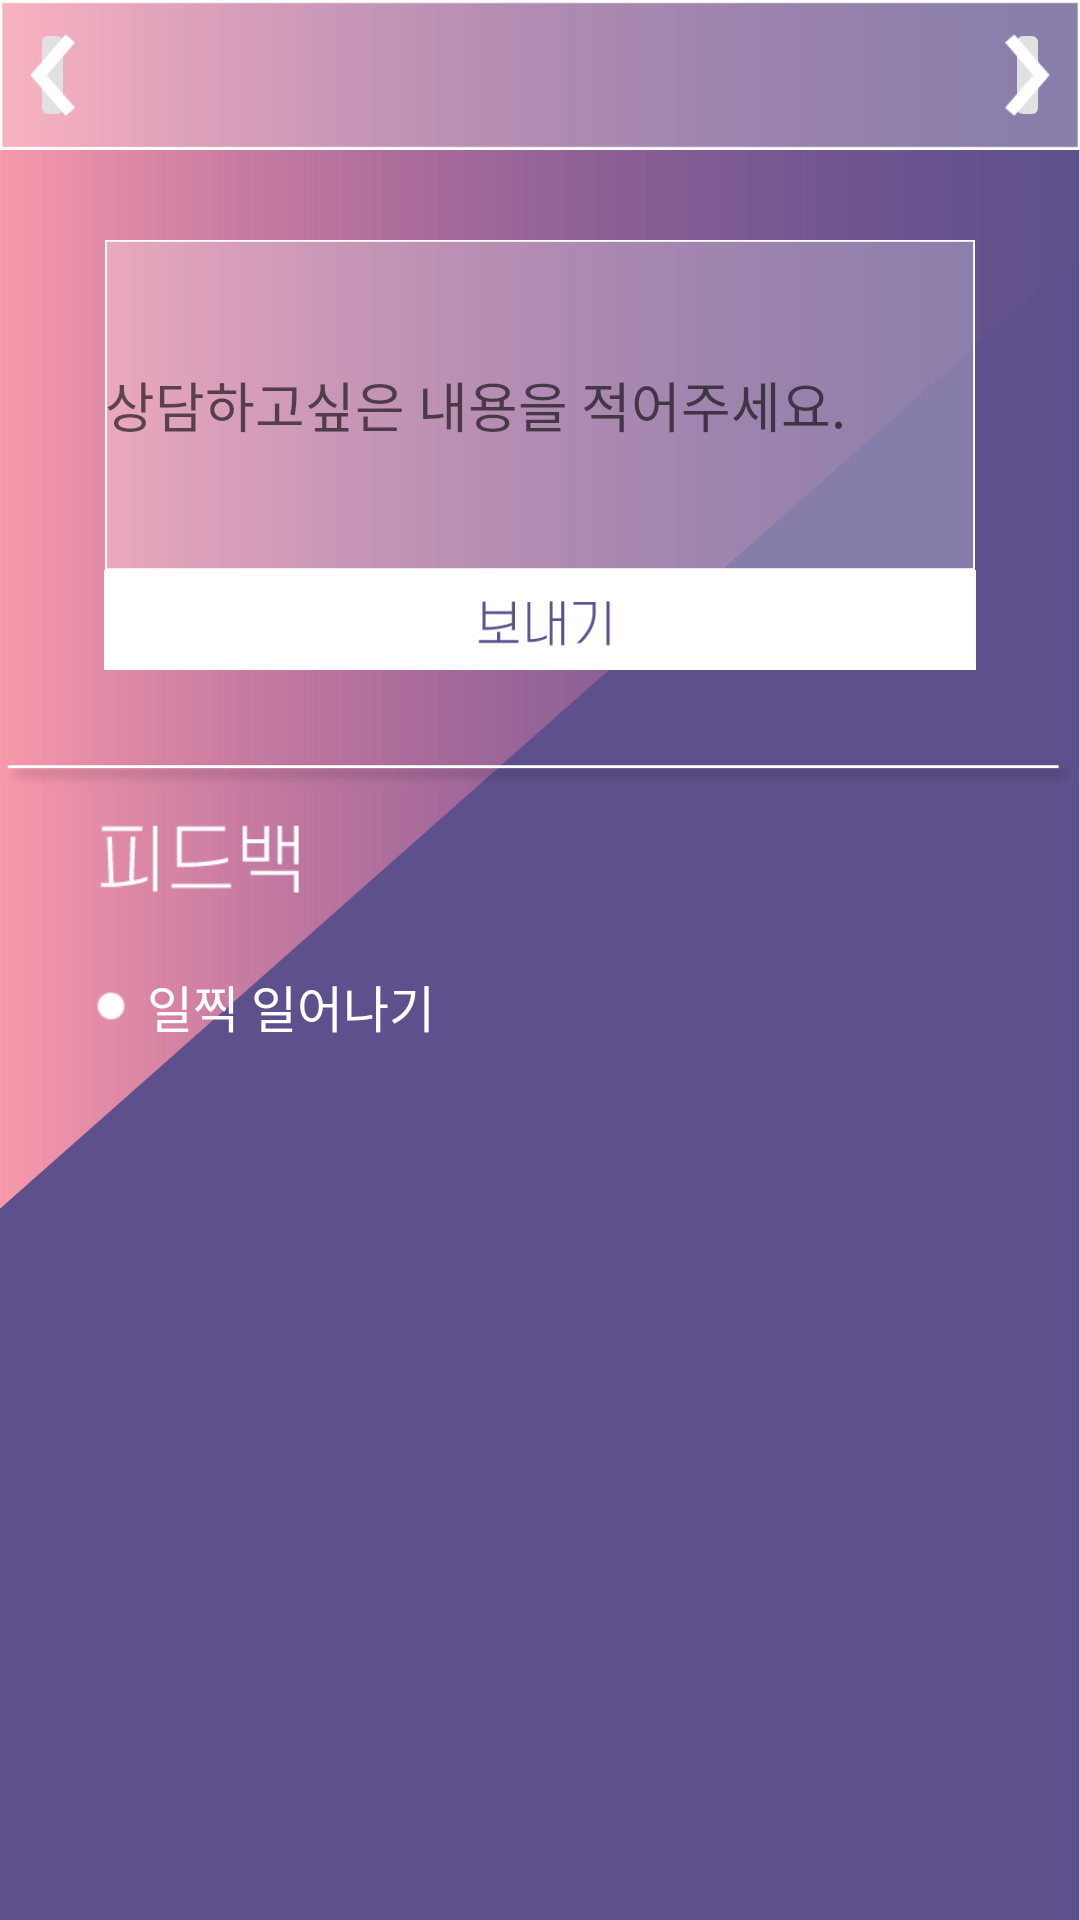

Here is an Android app screen rendered from its layout file. Give the layout XML and the strings, colors and styles it references.
<!-- AndroidManifest.xml: application theme AppTheme -->
<!-- res/layout/menu_feedback.xml -->
<?xml version="1.0" encoding="utf-8"?>
<LinearLayout xmlns:android="http://schemas.android.com/apk/res/android"
    xmlns:app="http://schemas.android.com/apk/res-auto"
    xmlns:tools="http://schemas.android.com/tools"
    android:layout_width="match_parent"
    android:layout_height="match_parent"
    android:background="@drawable/mood_bg"
    android:orientation="vertical"
    tools:context=".MainActivity">

    <FrameLayout
        android:layout_width="match_parent"
        android:layout_height="wrap_content">

        <ImageButton
            android:id="@+id/upbar_arrow_left"
            android:layout_width="15dp"
            android:layout_height="38dp"
            android:layout_gravity="left"
            android:layout_marginLeft="10dp"
            android:layout_marginTop="6dp"
            android:adjustViewBounds="true"
            android:padding="0sp"
            android:scaleType="fitCenter"
            app:srcCompat="@drawable/mood_arrow_left" />

        <ImageButton
            android:id="@+id/upbar_arrow_right"
            android:layout_width="15dp"
            android:layout_height="38dp"
            android:layout_gravity="right"
            android:layout_marginTop="6dp"
            android:layout_marginRight="10dp"
            android:adjustViewBounds="true"
            android:padding="0sp"
            android:scaleType="fitCenter"
            app:srcCompat="@drawable/mood_arrow_right" />

        <EditText
            android:id="@+id/upbar_dateBox"
            android:layout_width="match_parent"
            android:layout_height="50dp"
            android:background="@drawable/mood_"
            android:ems="10"
            android:inputType="date"
            android:singleLine="true" />
    </FrameLayout>

    <LinearLayout
        android:layout_width="match_parent"
        android:layout_height="match_parent"
        android:layout_weight="1"
        android:orientation="vertical">

        <EditText
            android:id="@+id/editText_feedback"
            android:layout_width="wrap_content"
            android:layout_height="110dp"
            android:layout_marginLeft="35dp"
            android:layout_marginRight="35dp"
            android:layout_marginTop="30dp"
            android:hint="상담하고싶은 내용을 적어주세요."
            android:background="@drawable/mood_textblock_big" />

        <ImageButton
            android:id="@+id/bt_feedback_send"
            android:layout_width="wrap_content"
            android:layout_height="wrap_content"
            android:layout_marginLeft="34dp"
            android:layout_marginRight="34dp"
            android:adjustViewBounds="true"
            android:padding="0sp"
            android:scaleType="fitCenter"
            app:srcCompat="@drawable/mood_button_send" />

        <ImageView
            android:id="@+id/bar1"
            android:layout_width="match_parent"
            android:layout_height="wrap_content"
            android:layout_marginTop="18dp"
            app:srcCompat="@drawable/mood_ber" />

        <ImageView
            android:id="@+id/imgText_feedback"
            android:layout_width="wrap_content"
            android:layout_height="25dp"
            android:padding="0sp"
            android:adjustViewBounds="true"
            android:scaleType="fitCenter"
            android:layout_marginLeft="32dp"
            android:layout_marginBottom="8dp"
            app:srcCompat="@drawable/mood_feedback" />

        <LinearLayout
            android:layout_width="match_parent"
            android:layout_height="wrap_content"
            android:orientation="horizontal">

            <ImageView
                android:id="@+id/img_feedback_dot"
                android:layout_width="10dp"
                android:layout_height="wrap_content"
                android:adjustViewBounds="true"
                android:padding="0sp"
                android:scaleType="fitCenter"
                android:layout_marginLeft="32dp"
                android:layout_marginTop="23dp"
                app:srcCompat="@drawable/mood_dot" />

            <TextView
                android:id="@+id/txt_feedback"
                android:layout_width="match_parent"
                android:layout_height="wrap_content"
                android:layout_marginLeft="7dp"
                android:layout_marginTop="16dp"
                android:text="일찍 일어나기"
                android:textColor="@android:color/white"
                android:textSize="16.5sp" />
        </LinearLayout>

    </LinearLayout>

</LinearLayout>
<!-- resources referenced by this layout -->
<resources>
  <!-- drawable mood_: png bitmap (drawable, 623 bytes) -->
  <!-- drawable mood_arrow_left: png bitmap (drawable, 600 bytes) -->
  <!-- drawable mood_arrow_right: png bitmap (drawable, 597 bytes) -->
  <!-- drawable mood_ber: png bitmap (drawable, 866 bytes) -->
  <!-- drawable mood_bg: png bitmap (drawable, 21020 bytes) -->
  <!-- drawable mood_button_send: png bitmap (drawable, 1762 bytes) -->
  <!-- drawable mood_dot: png bitmap (drawable, 15460 bytes) -->
  <!-- drawable mood_feedback: png bitmap (drawable, 826 bytes) -->
  <!-- drawable mood_textblock_big: png bitmap (drawable, 1998 bytes) -->
</resources>
